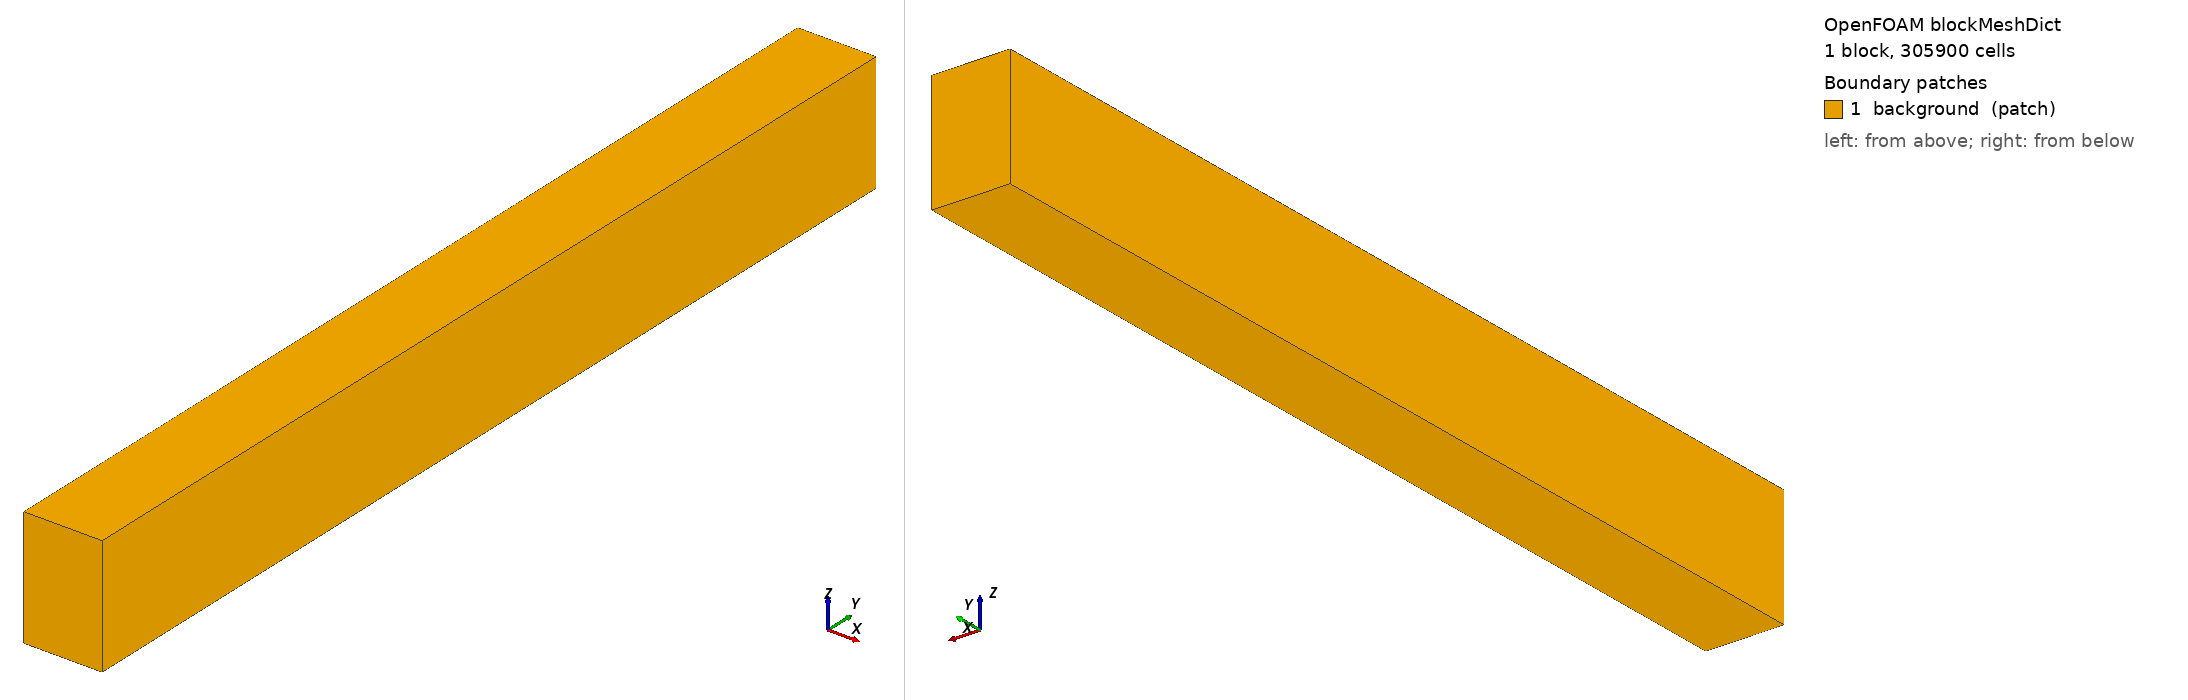

OpenFOAM case: the mesh blockMesh builds from blockMeshDict, 1 block(s), 305900 cells. Boundary patches (legend numbers): 1 background (patch). Left view from above one corner, right view from below the opposite corner. Boundary conditions: 1 field file(s) under 0/; 0 of 1 drawn patches have an entry in a shipped field file.

=== system/blockMeshDict ===
/*--------------------------------*- C++ -*----------------------------------*\
| =========                 |                                                 |
| \\      /  F ield         | OpenFOAM: The Open Source CFD Toolbox           |
|  \\    /   O peration     | Version:  v2412                                 |
|   \\  /    A nd           | Website:  www.openfoam.com                      |
|    \\/     M anipulation  |                                                 |
\*---------------------------------------------------------------------------*/
FoamFile
{
    version     2.0;
    format      ascii;
    class       dictionary;
    object      blockMeshDict;
}
// * * * * * * * * * * * * * * * * * * * * * * * * * * * * * * * * * * * * * //

// Background mesh for snappyHexMesh: 0.25 mm cubic cells (16 across the
// parent artery) in a box around constant/triSurface/aneurysm.stl.

scale 1;

xmin -0.003125;  xmax 0.003125;
ymin -0.0322;    ymax 0.0482;
zmin -0.0021;    zmax 0.0074;

vertices
(
    ($xmin $ymin $zmin)
    ($xmax $ymin $zmin)
    ($xmax $ymax $zmin)
    ($xmin $ymax $zmin)
    ($xmin $ymin $zmax)
    ($xmax $ymin $zmax)
    ($xmax $ymax $zmax)
    ($xmin $ymax $zmax)
);

blocks
(
    hex (0 1 2 3 4 5 6 7) (25 322 38) simpleGrading (1 1 1)
);

edges
(
);

boundary
(
    background
    {
        type patch;
        faces
        (
            (0 3 2 1)
            (4 5 6 7)
            (0 4 7 3)
            (1 2 6 5)
            (0 1 5 4)
            (3 7 6 2)
        );
    }
);

// ************************************************************************* //


=== system/controlDict ===
/*--------------------------------*- C++ -*----------------------------------*\
| =========                 |                                                 |
| \\      /  F ield         | OpenFOAM: The Open Source CFD Toolbox           |
|  \\    /   O peration     | Version:  v2412                                 |
|   \\  /    A nd           | Website:  www.openfoam.com                      |
|    \\/     M anipulation  |                                                 |
\*---------------------------------------------------------------------------*/
FoamFile
{
    version     2.0;
    format      ascii;
    class       dictionary;
    object      controlDict;
}
// * * * * * * * * * * * * * * * * * * * * * * * * * * * * * * * * * * * * * //

application     simpleFoam;

startFrom       latestTime;

startTime       0;

stopAt          endTime;

endTime         1500;

deltaT          1;

writeControl    timeStep;

writeInterval   500;

purgeWrite      2;

writeFormat     binary;

writePrecision  8;

writeCompression off;

timeFormat      general;

timePrecision   6;

runTimeModifiable true;

functions
{
    inletFlow
    {
        type            surfaceFieldValue;
        libs            (fieldFunctionObjects);
        writeControl    timeStep;
        writeInterval   10;
        log             false;
        writeFields     false;
        regionType      patch;
        name            INLET;
        operation       sum;
        fields          (phi);
    }

    outletFlow
    {
        $inletFlow;
        name            OUTLET;
    }

    wallShearStress
    {
        type            wallShearStress;
        libs            (fieldFunctionObjects);
        patches         (WALL);
        writeControl    writeTime;
        log             false;
    }

    // Velocity component into the sac: max(U_z, 0) and out of it: max(-U_z, 0)
    sacInflowVelocity
    {
        type            exprField;
        libs            (fieldFunctionObjects);
        field           UzIn;
        expression      "max(U.z(), 0)";
        dimensions      [0 1 -1 0 0 0 0];
        writeControl    none;
    }

    sacOutflowVelocity
    {
        type            exprField;
        libs            (fieldFunctionObjects);
        field           UzOut;
        expression      "max(-U.z(), 0)";
        dimensions      [0 1 -1 0 0 0 0];
        writeControl    none;
    }

    // Flow through the aneurysm neck (the plane z = R, bounded to the neck)
    neckFlow
    {
        type            surfaceFieldValue;
        libs            (fieldFunctionObjects);
        writeControl    writeTime;
        log             false;
        writeFields     false;
        regionType      sampledSurface;
        name            neckPlane;
        operation       areaIntegrate;
        fields          (UzIn UzOut);
        sampledSurfaceDict
        {
            type            cuttingPlane;
            planeType       pointAndNormal;
            pointAndNormalDict
            {
                point       (0 0 0.002);
                normal      (0 0 1);
            }
            bounds          (-0.0035 -0.0035 0.0019) (0.0035 0.0035 0.0021);
            interpolate     true;
        }
    }

    // Wall shear stress on every wall face (for validate.py)
    wallData
    {
        type            surfaces;
        libs            (sampling);
        writeControl    writeTime;
        surfaceFormat   raw;
        fields          (wallShearStress);
        interpolationScheme cell;
        surfaces
        {
            wall
            {
                type        patch;
                patches     (WALL);
                interpolate false;
            }
        }
    }

    // Velocity inside the sac (centre and near the dome), for convergence
    sacProbes
    {
        type            probes;
        libs            (sampling);
        writeControl    timeStep;
        writeInterval   10;
        fields          (U);
        probeLocations
        (
            (0 0 0.00424)
            (0 0 0.00650)
        );
    }

    // Parent-artery centreline upstream of the aneurysm
    lines
    {
        type            sets;
        libs            (sampling);
        writeControl    writeTime;
        interpolationScheme cellPoint;
        setFormat       raw;
        fields          (U p);
        sets
        {
            parentAxis
            {
                type    uniform;
                axis    y;
                start   (0 -0.0315 0);
                end     (0  0.0475 0);
                nPoints 791;
            }
        }
    }
}

// ************************************************************************* //
